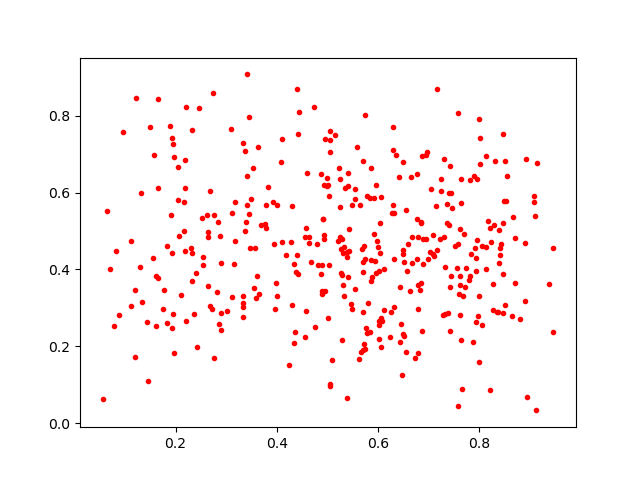

The data file committed next to this chart (first rows):
0.36851645, 0.51694244
0.7431, 0.3833
0.8514, 0.6814
0.165, 0.613
0.4887, 0.412
0.7589, 0.3352
0.6654, 0.6408
0.2747, 0.8584
0.4929, 0.6206
0.2538, 0.4334
0.4992, 0.6388
0.1336, 0.3147
0.4819, 0.411
0.5432, 0.5061
0.5942, 0.4231
0.355, 0.3507
0.6018, 0.2665
0.855, 0.6443
0.5956, 0.62
0.4358, 0.2374
0.651, 0.4197
0.2539, 0.411
0.8303, 0.683
0.7299, 0.6868
0.7076, 0.4897
0.3113, 0.548
0.4951, 0.3442
0.5869, 0.3816
0.7326, 0.4076
0.6982, 0.427
0.8528, 0.5771
0.2887, 0.2431
0.7426, 0.2398
0.524, 0.6348
0.5693, 0.3924
0.364, 0.3352
0.688, 0.4145
0.8013, 0.6752
0.547, 0.3089
0.5001, 0.6203
0.2201, 0.8216
0.6034, 0.521
0.3407, 0.6439
0.1905, 0.5426
0.3373, 0.5005
0.5741, 0.8031
0.6768, 0.649
0.7636, 0.5722
0.8667, 0.5368
0.2326, 0.3711
0.8275, 0.2937
0.5391, 0.06686
0.7685, 0.3321
0.8946, 0.06809
0.6588, 0.467
0.5695, 0.2886
0.3117, 0.3273
0.2686, 0.6047
0.4784, 0.4655
0.3531, 0.6646
0.7359, 0.5203
... 341 more rows
